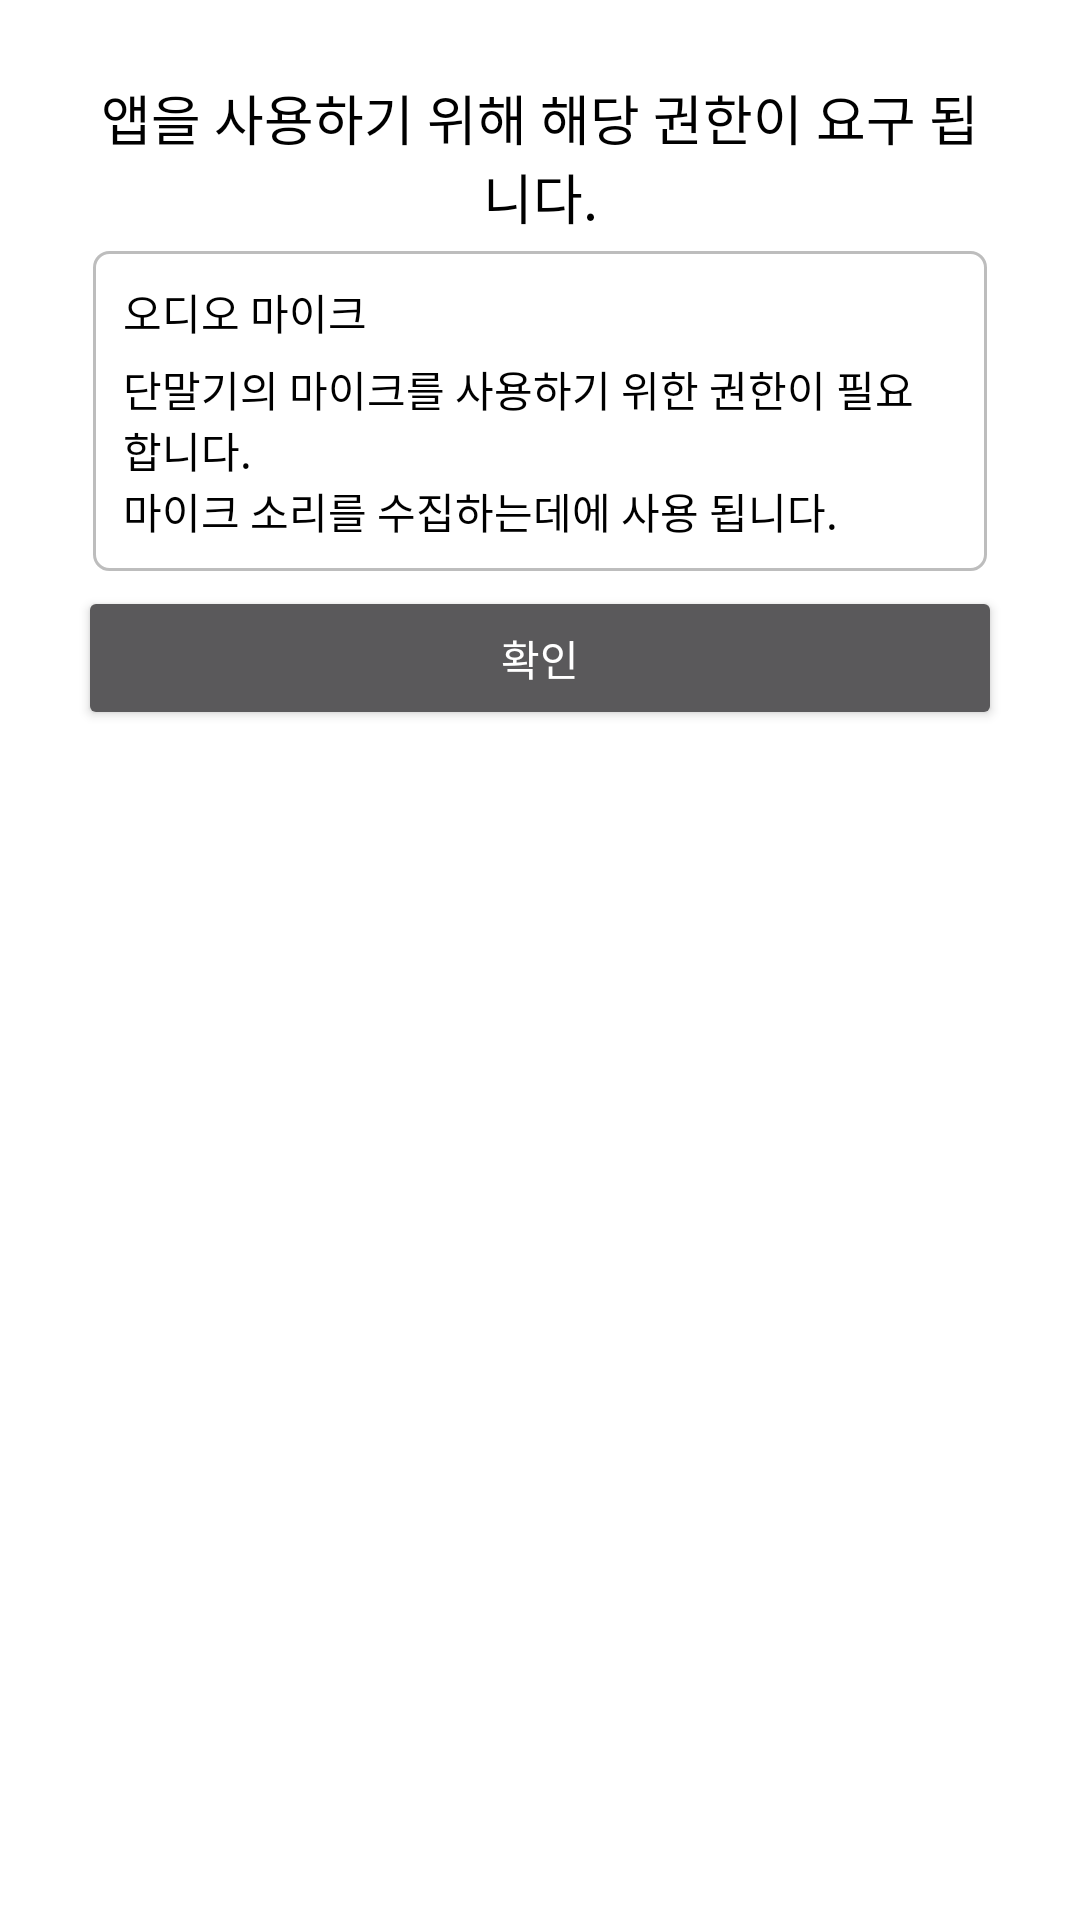

Layout XML and referenced resources for this Android screen:
<!-- AndroidManifest.xml: activity theme DialogTheme -->
<!-- res/layout/activity_permission.xml -->
<?xml version="1.0" encoding="UTF-8"?>
<LinearLayout xmlns:android="http://schemas.android.com/apk/res/android"
    xmlns:app="http://schemas.android.com/apk/res-auto"
    xmlns:tools="http://schemas.android.com/tools"
    android:layout_width="match_parent"
    android:layout_height="match_parent"
    android:background="@color/colorWhite"
    android:orientation="vertical"
    android:padding="10dp"
    tools:context=".PermissionActivity">

    <TextView
        android:layout_width="match_parent"
        android:layout_height="wrap_content"
        android:gravity="center"
        android:text="@string/title_permission"
        android:textColor="@color/colorBlack"
        android:textSize="18sp" />

    <LinearLayout
        android:layout_width="match_parent"
        android:layout_height="wrap_content"
        android:layout_margin="5dp"
        android:background="@drawable/background_layout"
        android:orientation="vertical"
        android:padding="10dp">

        <TextView
            android:layout_width="match_parent"
            android:layout_height="wrap_content"
            android:layout_marginBottom="5dp"
            android:drawableStart="@drawable/ic_mic_black_24dp"
            android:gravity="center_vertical"
            android:text="@string/title_record_audio"
            android:textColor="@color/colorBlack" />

        <TextView
            android:layout_width="match_parent"
            android:layout_height="wrap_content"
            android:text="@string/explan_record_audio"
            android:textColor="@color/colorBlack" />
    </LinearLayout>

    <Button
        android:id="@+id/btn_permission"
        android:layout_width="match_parent"
        android:layout_height="wrap_content"
        android:text="@string/mark_ok" />

</LinearLayout>
<!-- resources referenced by this layout -->
<resources>
  <color name="colorBlack">#000000</color>
  <color name="colorWhite">#FFFFFF</color>
  <!-- drawable background_layout (drawable) -->
  <?xml version="1.0" encoding="UTF-8"?>
  <shape xmlns:android="http://schemas.android.com/apk/res/android"
      android:shape="rectangle">
  
      <stroke
          android:width="1dp"
          android:color="@color/colorDivider" />
  
      <corners
          android:bottomLeftRadius="5dp"
          android:bottomRightRadius="5dp"
          android:topLeftRadius="5dp"
          android:topRightRadius="5dp" />
  
      <solid android:color="@color/colorWhite" />
  
  </shape>
  <string name="explan_record_audio">단말기의 마이크를 사용하기 위한 권한이 필요 합니다.\n마이크 소리를 수집하는데에 사용 됩니다.</string>
  <string name="mark_ok">확인</string>
  <string name="title_permission">앱을 사용하기 위해 해당 권한이 요구 됩니다.</string>
  <string name="title_record_audio">오디오 마이크</string>
  <style name="DialogTheme" parent="Theme.AppCompat.Dialog">
          <item name="windowActionBar">false</item>
          <item name="windowNoTitle">true</item>
      </style>
  <color name="colorDivider">#BDBDBD</color>
</resources>
